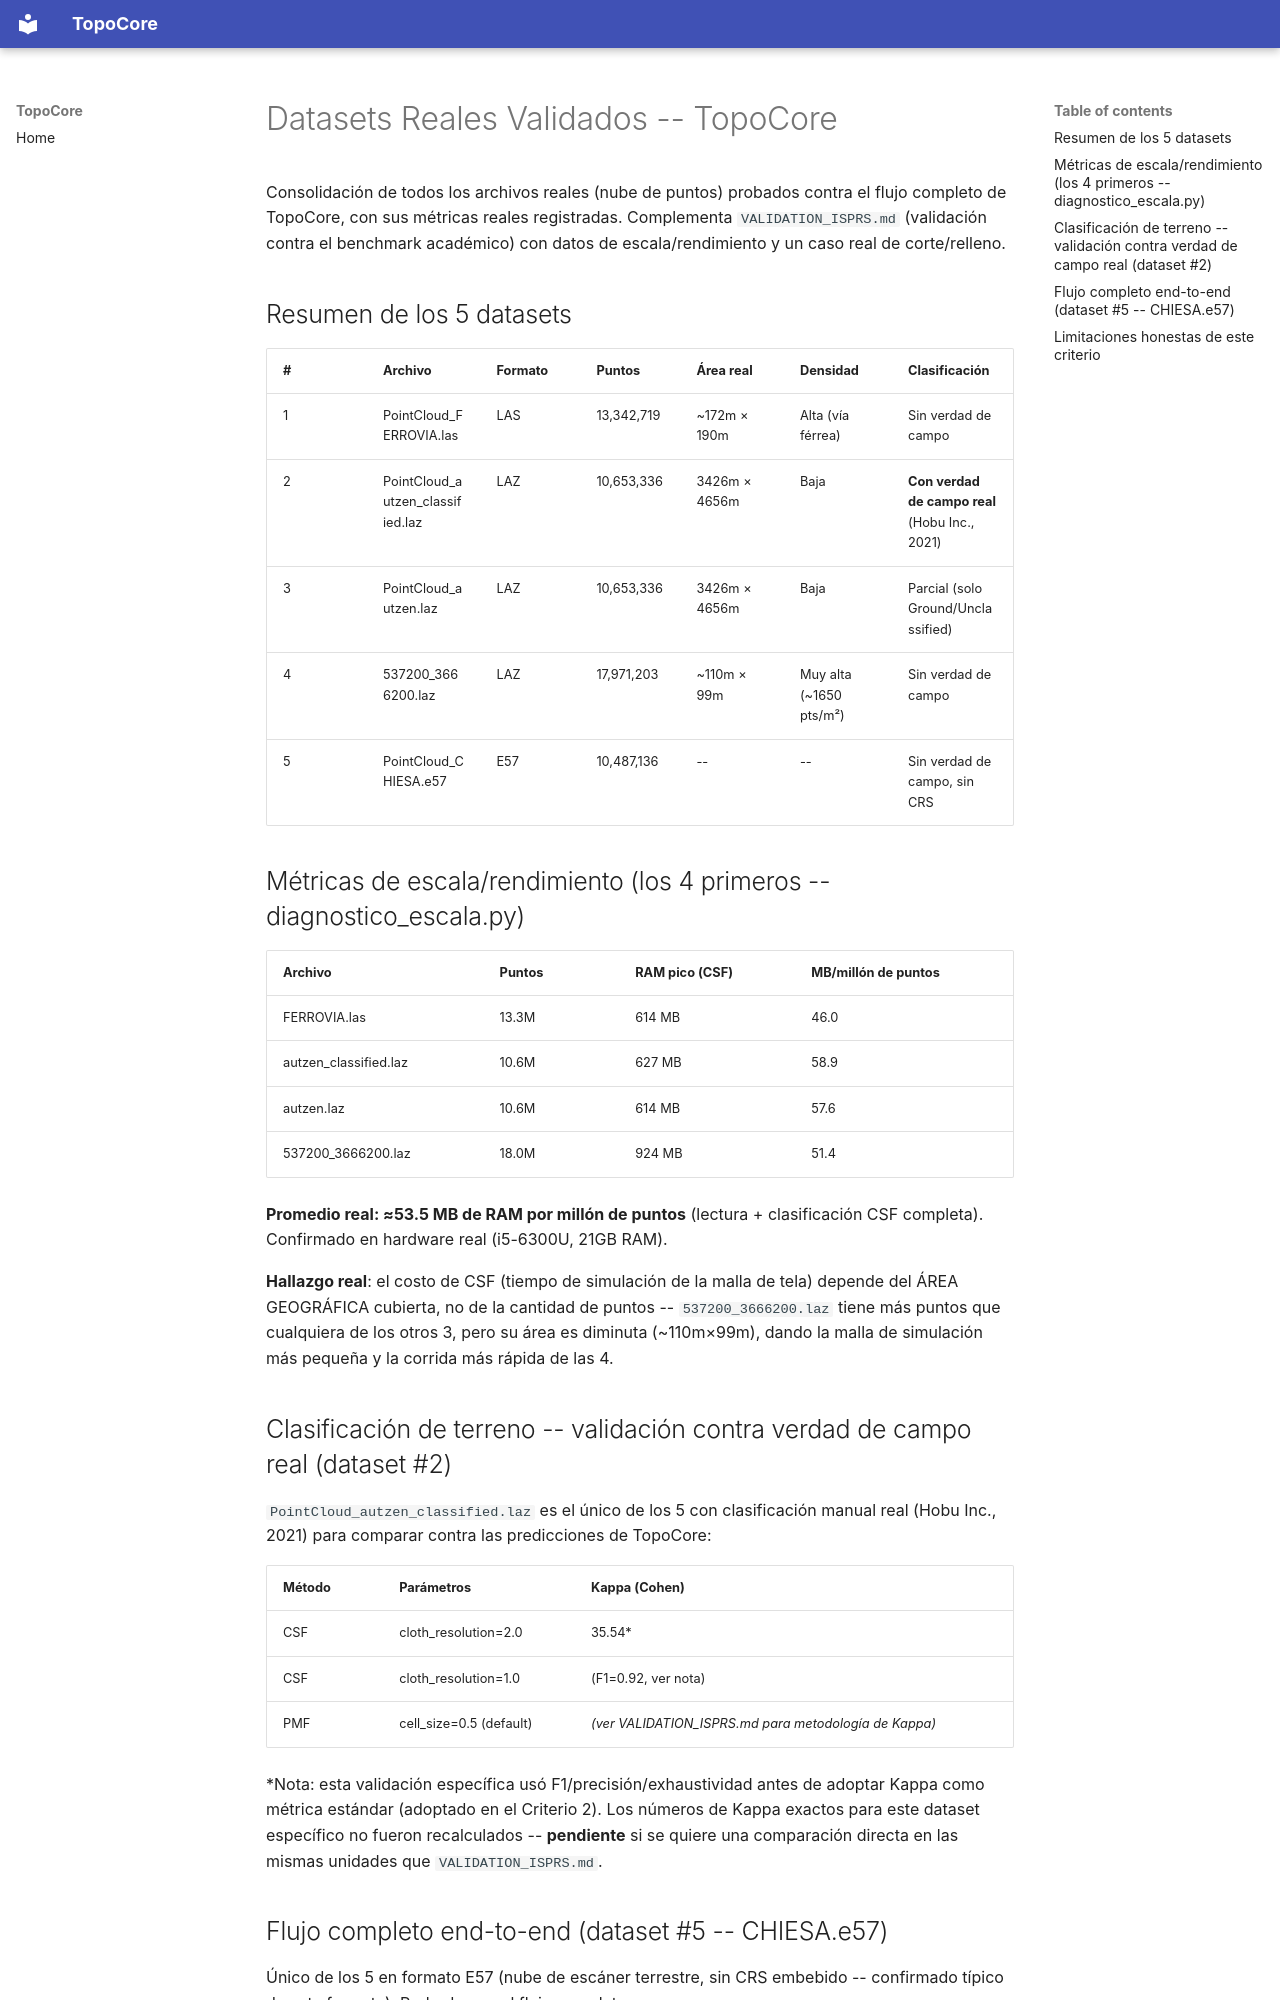

repository: hernandminao/topocore · page: validation/VALIDATION_DATASETS/index.html · generator: mkdocs

# Datasets Reales Validados -- TopoCore

Consolidación de todos los archivos reales (nube de puntos) probados
contra el flujo completo de TopoCore, con sus métricas reales
registradas. Complementa `VALIDATION_ISPRS.md` (validación contra el
benchmark académico) con datos de escala/rendimiento y un caso real de
corte/relleno.

## Resumen de los 5 datasets

| # | Archivo | Formato | Puntos | Área real | Densidad | Clasificación |
|---|---|---|---|---|---|---|
| 1 | PointCloud_FERROVIA.las | LAS | 13,342,719 | ~172m × 190m | Alta (vía férrea) | Sin verdad de campo |
| 2 | PointCloud_autzen_classified.laz | LAZ | 10,653,336 | 3426m × 4656m | Baja | **Con verdad de campo real** (Hobu Inc., 2021) |
| 3 | PointCloud_autzen.laz | LAZ | 10,653,336 | 3426m × 4656m | Baja | Parcial (solo Ground/Unclassified) |
| 4 | 537200_3666200.laz | LAZ | 17,971,203 | ~110m × 99m | Muy alta (~1650 pts/m²) | Sin verdad de campo |
| 5 | PointCloud_CHIESA.e57 | E57 | 10,487,136 | -- | -- | Sin verdad de campo, sin CRS |

## Métricas de escala/rendimiento (los 4 primeros -- diagnostico_escala.py)

| Archivo | Puntos | RAM pico (CSF) | MB/millón de puntos |
|---|---|---|---|
| FERROVIA.las | 13.3M | 614 MB | 46.0 |
| autzen_classified.laz | 10.6M | 627 MB | 58.9 |
| autzen.laz | 10.6M | 614 MB | 57.6 |
| 537200_3666200.laz | 18.0M | 924 MB | 51.4 |

**Promedio real: ≈53.5 MB de RAM por millón de puntos** (lectura +
clasificación CSF completa). Confirmado en hardware real (i5-6300U,
21GB RAM).

**Hallazgo real**: el costo de CSF (tiempo de simulación de la malla de
tela) depende del ÁREA GEOGRÁFICA cubierta, no de la cantidad de
puntos -- `537200_3666200.laz` tiene más puntos que cualquiera de los
otros 3, pero su área es diminuta (~110m×99m), dando la malla de
simulación más pequeña y la corrida más rápida de las 4.

## Clasificación de terreno -- validación contra verdad de campo real (dataset #2)

`PointCloud_autzen_classified.laz` es el único de los 5 con clasificación
manual real (Hobu Inc., 2021) para comparar contra las predicciones de
TopoCore:

| Método | Parámetros | Kappa (Cohen) |
|---|---|---|
| CSF | cloth_resolution=2.0 | 35.54* |
| CSF | cloth_resolution=1.0 | (F1=0.92, ver nota) |
| PMF | cell_size=0.5 (default) | *(ver VALIDATION_ISPRS.md para metodología de Kappa)* |

*Nota: esta validación específica usó F1/precisión/exhaustividad antes
de adoptar Kappa como métrica estándar (adoptado en el Criterio 2). Los
números de Kappa exactos para este dataset específico no fueron
recalculados -- **pendiente** si se quiere una comparación directa en
las mismas unidades que `VALIDATION_ISPRS.md`.
